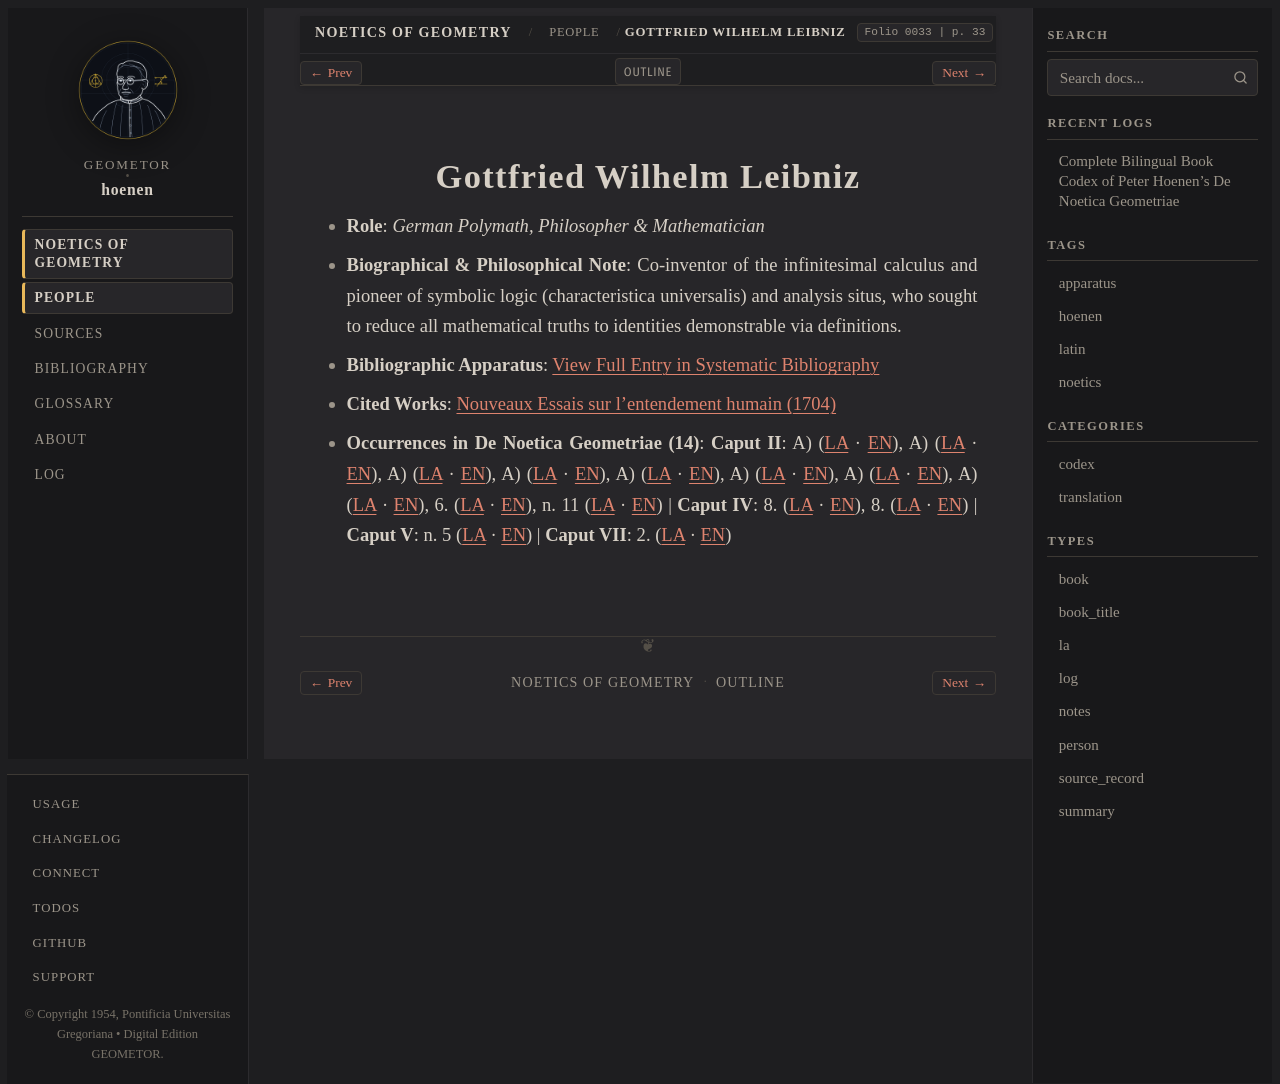

repository: geometor/hoenen · page: de_noetica_geometriae/people/leibniz.html · generator: sphinx

:type: person
:layout: book
:death_year: 1716
:death_label: 1716
:lifespan: 1646 – 1716
:excerpt: Role: German Polymath, Philosopher & Mathematician*
:folio: 0033
:page: 33

.. _person-leibniz:

Gottfried Wilhelm Leibniz
=========================

* **Role**: *German Polymath, Philosopher & Mathematician*
* **Biographical & Philosophical Note**: Co-inventor of the infinitesimal calculus and pioneer of symbolic logic (characteristica universalis) and analysis situs, who sought to reduce all mathematical truths to identities demonstrable via definitions.
* **Bibliographic Apparatus**: :ref:`View Full Entry in Systematic Bibliography <bib-leibniz-gottfried-wilhelm>`
* **Cited Works**: `Nouveaux Essais sur l'entendement humain (1704) <bibliography.html#work-leibniz-nouveaux-essais>`__
* **Occurrences in De Noetica Geometriae (14)**: **Caput II**: A) (`LA <caput-2/caput-2.html#occ-person-leibniz-1>`__ · `EN <caput-2/caput-2-en.html#occ-person-leibniz-1>`__), A) (`LA <caput-2/caput-2.html#occ-person-leibniz-2>`__ · `EN <caput-2/caput-2-en.html#occ-person-leibniz-2>`__), A) (`LA <caput-2/caput-2.html#occ-person-leibniz-3>`__ · `EN <caput-2/caput-2-en.html#occ-person-leibniz-3>`__), A) (`LA <caput-2/caput-2.html#occ-person-leibniz-4>`__ · `EN <caput-2/caput-2-en.html#occ-person-leibniz-4>`__), A) (`LA <caput-2/caput-2.html#occ-person-leibniz-5>`__ · `EN <caput-2/caput-2-en.html#occ-person-leibniz-5>`__), A) (`LA <caput-2/caput-2.html#occ-person-leibniz-6>`__ · `EN <caput-2/caput-2-en.html#occ-person-leibniz-6>`__), A) (`LA <caput-2/caput-2.html#occ-person-leibniz-7>`__ · `EN <caput-2/caput-2-en.html#occ-person-leibniz-7>`__), A) (`LA <caput-2/caput-2.html#occ-person-leibniz-8>`__ · `EN <caput-2/caput-2-en.html#occ-person-leibniz-8>`__), 6. (`LA <caput-2/caput-2.html#occ-person-leibniz-9>`__ · `EN <caput-2/caput-2-en.html#occ-person-leibniz-9>`__), n. 11 (`LA <caput-2/caput-2.html#occ-person-leibniz-10>`__ · `EN <caput-2/caput-2-en.html#occ-person-leibniz-10>`__) | **Caput IV**: 8. (`LA <caput-4/caput-4.html#occ-person-leibniz-1>`__ · `EN <caput-4/caput-4-en.html#occ-person-leibniz-1>`__), 8. (`LA <caput-4/caput-4.html#occ-person-leibniz-2>`__ · `EN <caput-4/caput-4-en.html#occ-person-leibniz-2>`__) | **Caput V**: n. 5 (`LA <caput-5/caput-5.html#occ-person-leibniz-1>`__ · `EN <caput-5/caput-5-en.html#occ-person-leibniz-1>`__) | **Caput VII**: 2. (`LA <caput-7/caput-7.html#occ-person-leibniz-1>`__ · `EN <caput-7/caput-7-en.html#occ-person-leibniz-1>`__)
